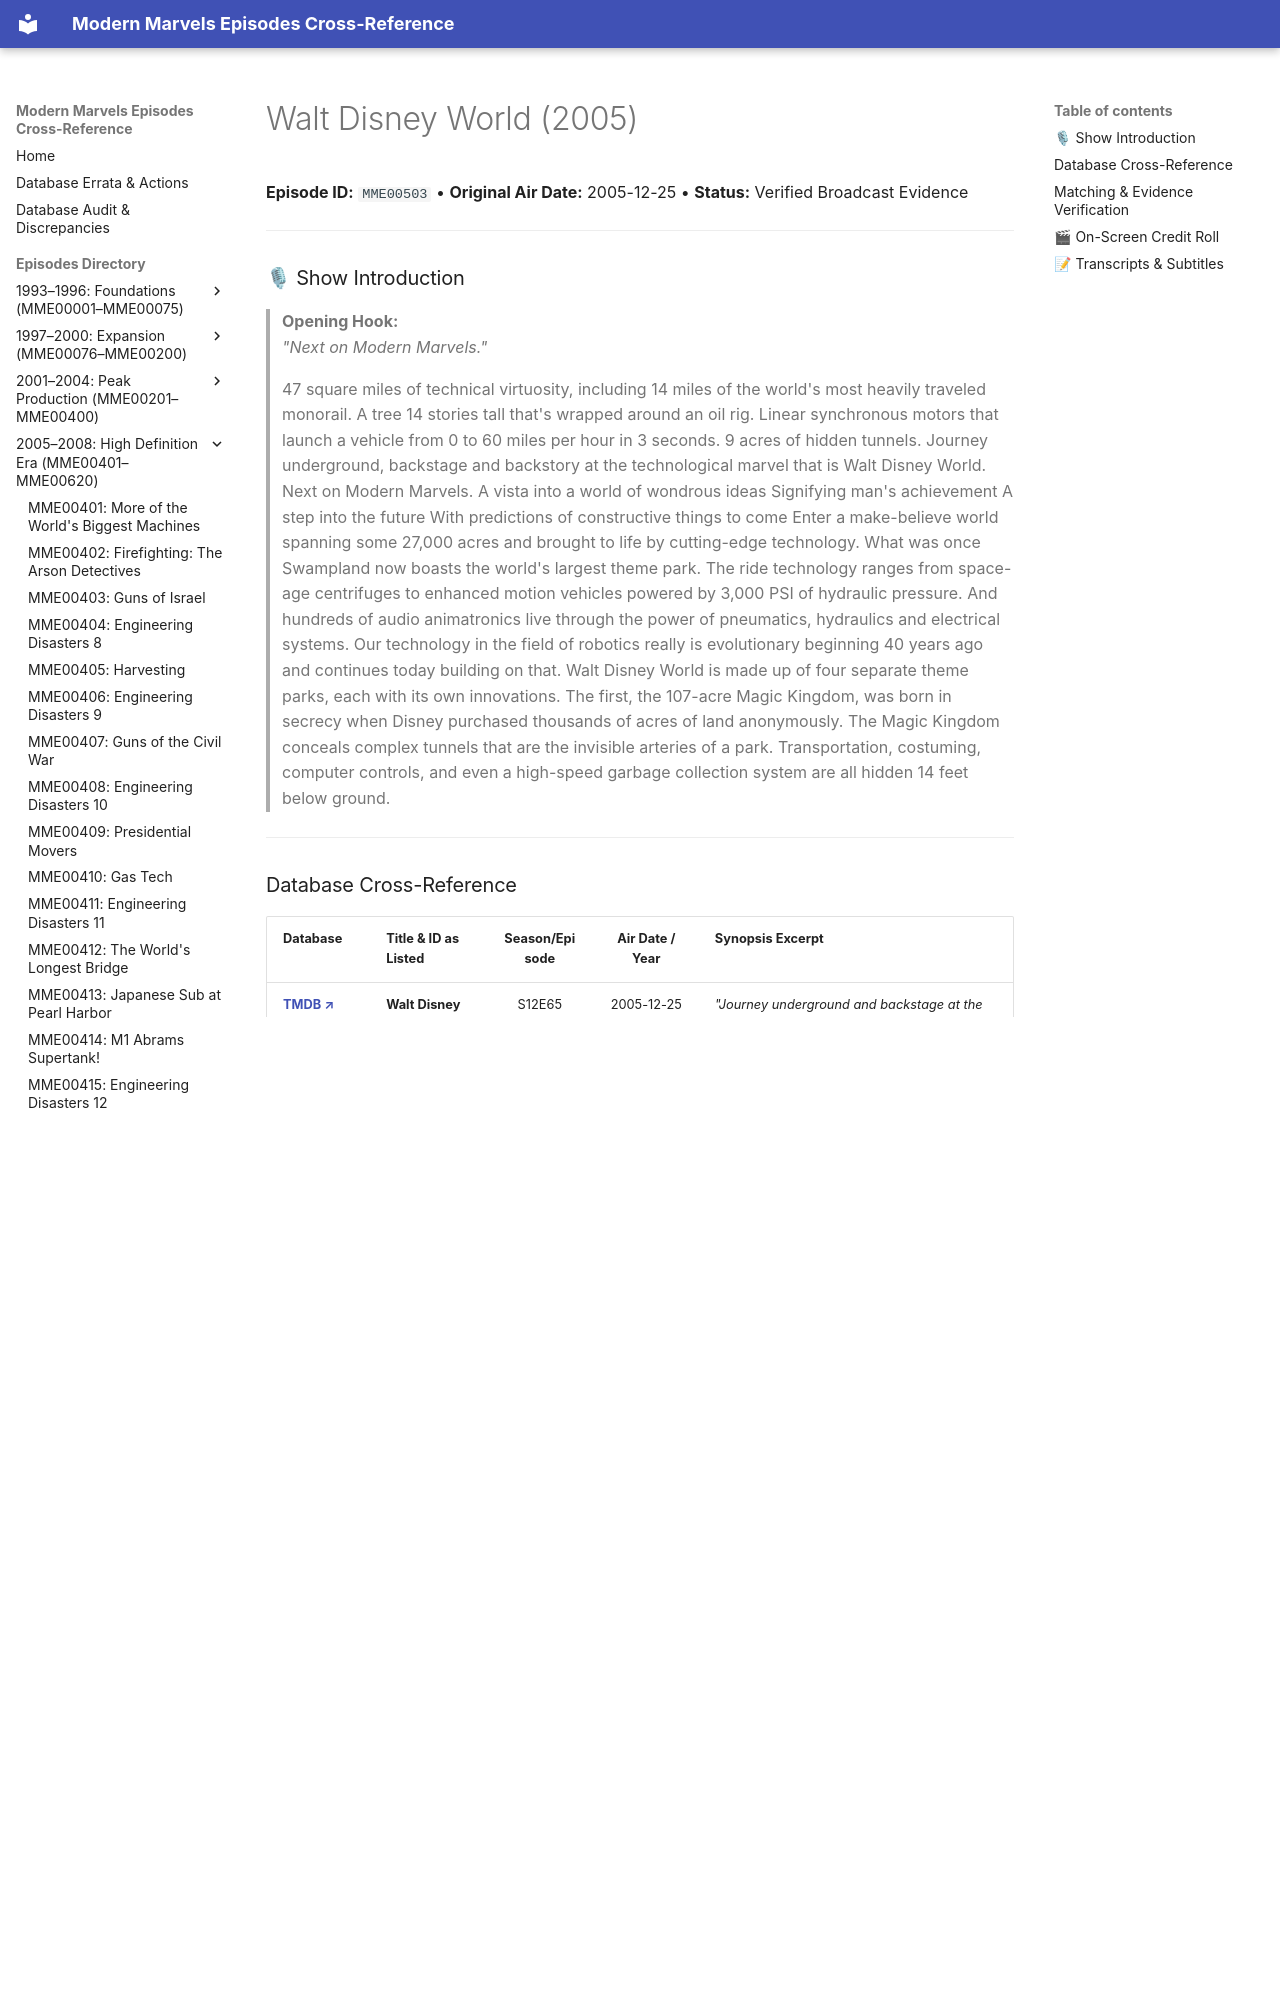

repository: ModernMarvelsFan/ModernMarvels · page: episodes/MME00503/index.html · generator: mkdocs

# Walt Disney World (2005)

**Episode ID:** `MME00503` • **Original Air Date:** 2005-12-25 • **Status:** Verified Broadcast Evidence

---

### 🎙 Show Introduction

> **Opening Hook:**  
> *"Next on Modern Marvels."*
